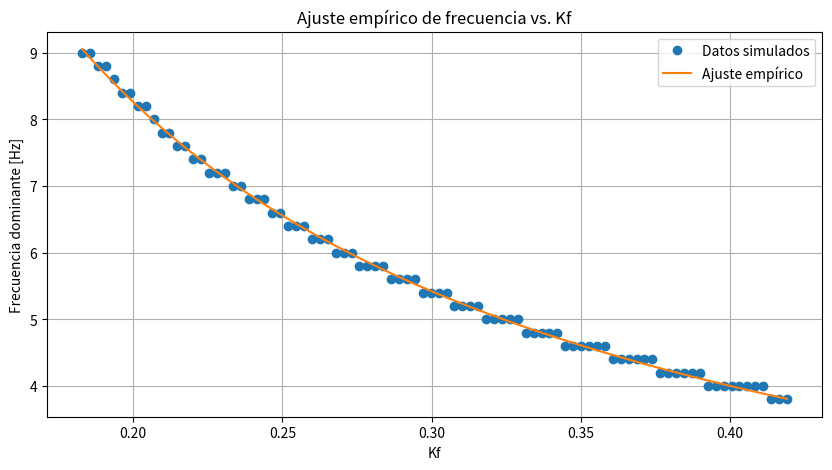

Here is the Python script that generated this plot:
import numpy as np
from scipy.fft import rfft, rfftfreq
from scipy.optimize import curve_fit
import matplotlib.pyplot as plt

# ------------ Modelo original ------------
class MatsuokaOscillator:
    def __init__(self, tau1=0.1, tau2=0.1, B=2.5, A=5, h=2.5, rosc=1, Ts=0.005, Kf=0.3):
        self.tau1 = tau1
        self.tau2 = tau2
        self.B = B
        self.A = A
        self.h = h
        self.rosc = rosc
        self.Ts = Ts
        self.Kf = Kf
        self.X = np.random.rand(2)
        self.V = np.random.rand(2)

    def step(self, s1=0, s2=0):
        x1 = self.X[0] + self.Ts * ((1 / (self.Kf * self.tau1)) * (
            -self.X[0] - self.B * self.V[0] - self.h * max(self.X[1], 0) + self.A * s1 + self.rosc))
        y1 = max(x1, 0)
        v1 = self.V[0] + self.Ts * ((1 / (self.Kf * self.tau2)) * (-self.V[0] + max(self.X[0], 0)))

        x2 = self.X[1] + self.Ts * ((1 / (self.Kf * self.tau1)) * (
            -self.X[1] - self.B * self.V[1] - self.h * max(self.X[0], 0) - self.A * s2 + self.rosc))
        y2 = max(x2, 0)
        v2 = self.V[1] + self.Ts * ((1 / (self.Kf * self.tau2)) * (-self.V[1] + max(self.X[1], 0)))

        self.X = np.array([x1, x2])
        self.V = np.array([v1, v2])
        return np.array([y1, y2])

# ------------ Simulación: barrido de Kf ------------
Ts = 0.005 #0,005
timesteps = 1000
kf_vals = np.linspace(0.183, 0.419, 90)
freqs_dom = []

for kf in kf_vals:
    osc = MatsuokaOscillator(Ts=Ts, Kf=kf)
    output = []

    for _ in range(timesteps):
        y = osc.step()
        output.append(y[0])

    signal = np.array(output) - np.mean(output)
    fft_vals = np.abs(rfft(signal))
    freqs = rfftfreq(len(signal), Ts)
    fft_vals[0] = 0
    freq_dom = freqs[np.argmax(fft_vals)]
    freqs_dom.append(freq_dom)

kf_vals = np.array(kf_vals)
freqs_dom = np.array(freqs_dom)

# ------------ Ajuste de curva ------------
def modelo(kf, a, b):
    return a / kf + b

params, _ = curve_fit(modelo, kf_vals, freqs_dom)
a_fit, b_fit = params
print(f"Ajuste: f = {a_fit:.3f} / Kf + {b_fit:.3f}")

# ------------ Visualización del ajuste ------------
kf_fino = np.linspace(min(kf_vals), max(kf_vals), 200)
f_ajustada = modelo(kf_fino, a_fit, b_fit)

plt.figure(figsize=(10, 5))
plt.plot(kf_vals, freqs_dom, 'o', label='Datos simulados')
plt.plot(kf_fino, f_ajustada, '-', label='Ajuste empírico')
plt.xlabel("Kf")
plt.ylabel("Frecuencia dominante [Hz]")
plt.title("Ajuste empírico de frecuencia vs. Kf")
plt.grid(True)
plt.legend()
plt.show()

# ------------ Predicción inversa ------------
freq_deseada = 6.5
kf_estimado = a_fit / (freq_deseada - b_fit)
print(f"Para una frecuencia deseada de {freq_deseada:.2f} Hz, el Kf estimado es ≈ {kf_estimado:.4f}")
